Run: headless pygame with SDL's dummy video driver; simulated clock (each Clock.tick advances the game by its frame time, no real sleeping); random seed 0; keys injected as events and as key.get_pressed() state; no mouse input.
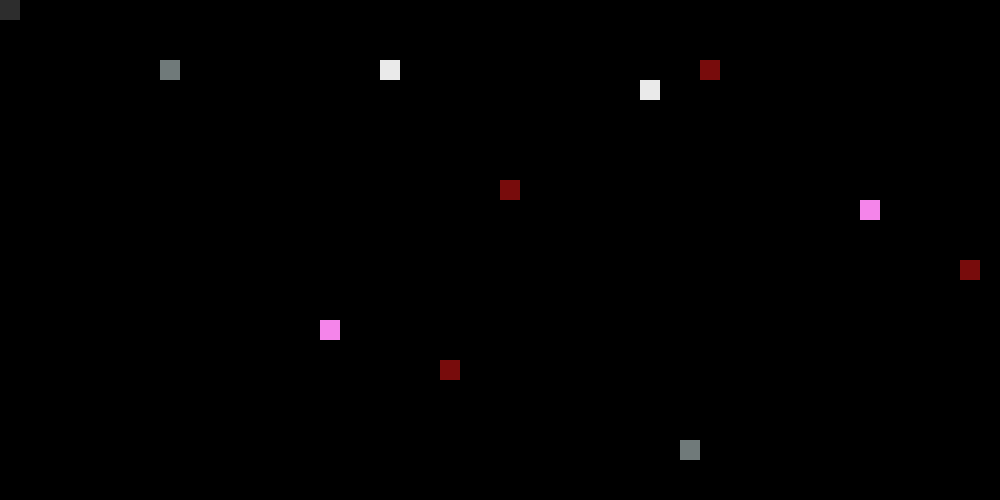
Frame 1 of 4 · flips 1–60 · no input
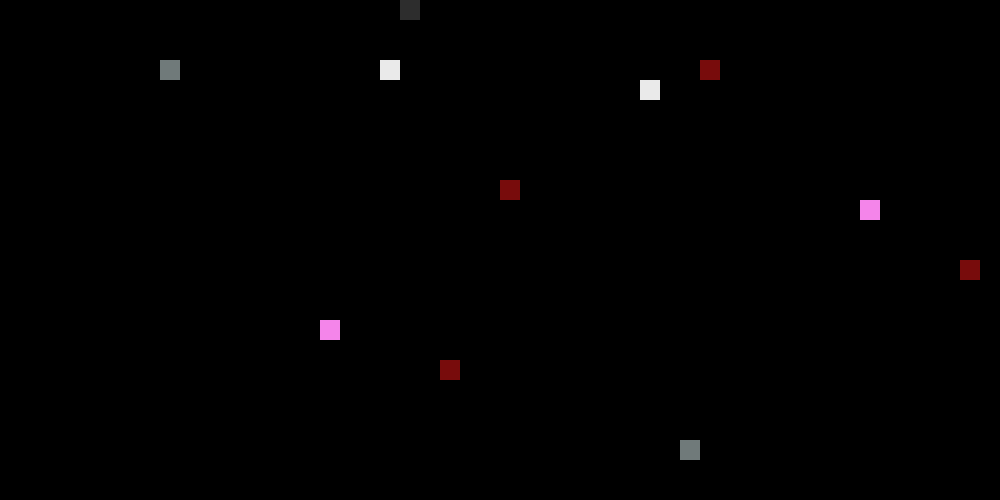
Frame 2 of 4 · flips 61–180 · tapped SPACE, RETURN · held RIGHT (→), D
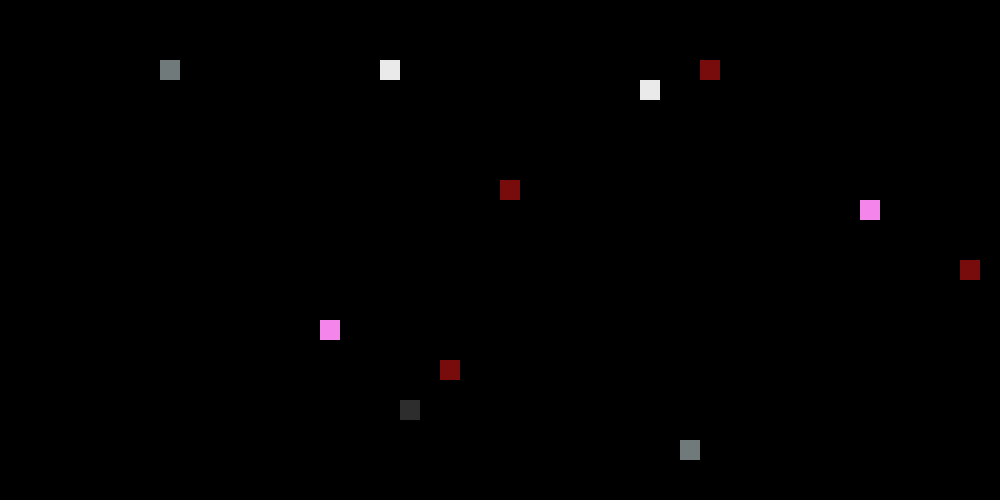
Frame 3 of 4 · flips 181–300 · held DOWN (↓), S
Frame 4 of 4 · flips 301–420 · held LEFT (←), A, UP (↑), W · screen same as frame 2, image omitted

The pygame program that drew these frames:

import pygame 
from pygame.locals import *
import random

screen = pygame.display.set_mode((1000, 500))

COLORS = [(244, 133, 234), (234, 234, 234), (112, 122, 122), (120, 12 ,12)]

class Cube(pygame.sprite.Sprite):
    def __init__(self) -> None:
        pygame.sprite.Sprite.__init__(self)
        self.color = COLORS[random.randint(0, 3)]

        # Create an image of the block, and fill it with a color.
        # This could also be an image loaded from the disk.
        self.image = pygame.Surface([20, 20])
        self.image.fill(self.color)

        # Fetch the rectangle object that has the dimensions of the image
        # Update the position of this object by setting the values of rect.x and rect.y
        self.rect = random.randrange(0, 980, 20), random.randrange(0, 480, 20)
        self.collide_rect = pygame.Rect(self.rect, (20, 20))

    def update(self):
        self.rect = random.randrange(0, 980, 20), random.randrange(0, 480, 20)
        self.collide_rect = pygame.Rect(self.rect, (20, 20))

class Player(pygame.sprite.Sprite):
    def __init__(self) -> None:
        pygame.sprite.Sprite.__init__(self)
        self.color = (45, 45, 45)
        self.rect = [0, 0]
        self.image = pygame.Surface([20, 20])
        self.image.fill(self.color)
        self.dir = 'right'
        self.collide_rect = pygame.Rect(0, 0, 20, 20)


    #creating method for moving the Player
    def update(self):
        if self.dir == 'right':
            self.rect[0] += 20
        elif self.dir == 'left':
            self.rect[0] -= 20
        elif self.dir == 'up':
            self.rect[1] -= 20
        elif self.dir == 'down':
            self.rect[1] += 20

        if self.rect[0] < 0:
            self.rect[0] = 980
        elif self.rect[0] > 980:
            self.rect[0] = 0
        elif self.rect[1] < 0:
            self.rect[1] = 480
        elif self.rect[1] > 480:
            self.rect[1] = 0

        self.collide_rect = pygame.Rect(self.rect, (20, 20))

#creating the sprites and groups
container = pygame.sprite.Group()
characters = pygame.sprite.Group()
player = Player()
characters.add(player)

for item in range(10):
    item = Cube()
    container.add(item)


running = True

while running:
    for event in pygame.event.get():
        if event.type == pygame.QUIT:
            running = False
        if event.type == pygame.KEYDOWN:
            if event.key == K_a:
                dir = 'left'
            elif event.key == K_d:
                dir = 'right'
            elif event.key == K_w:
                dir = 'up'
            elif event.key == K_s:
                dir = 'down'
    player.dir = dir
    player.update()
    for sprite in container:
        if pygame.Rect.colliderect(sprite.collide_rect, player.collide_rect):
            sprite.update()
    screen.fill((0, 0, 0))
    characters.draw(screen)
    container.draw(screen)
    pygame.display.update()
    pygame.time.wait(60)



    
